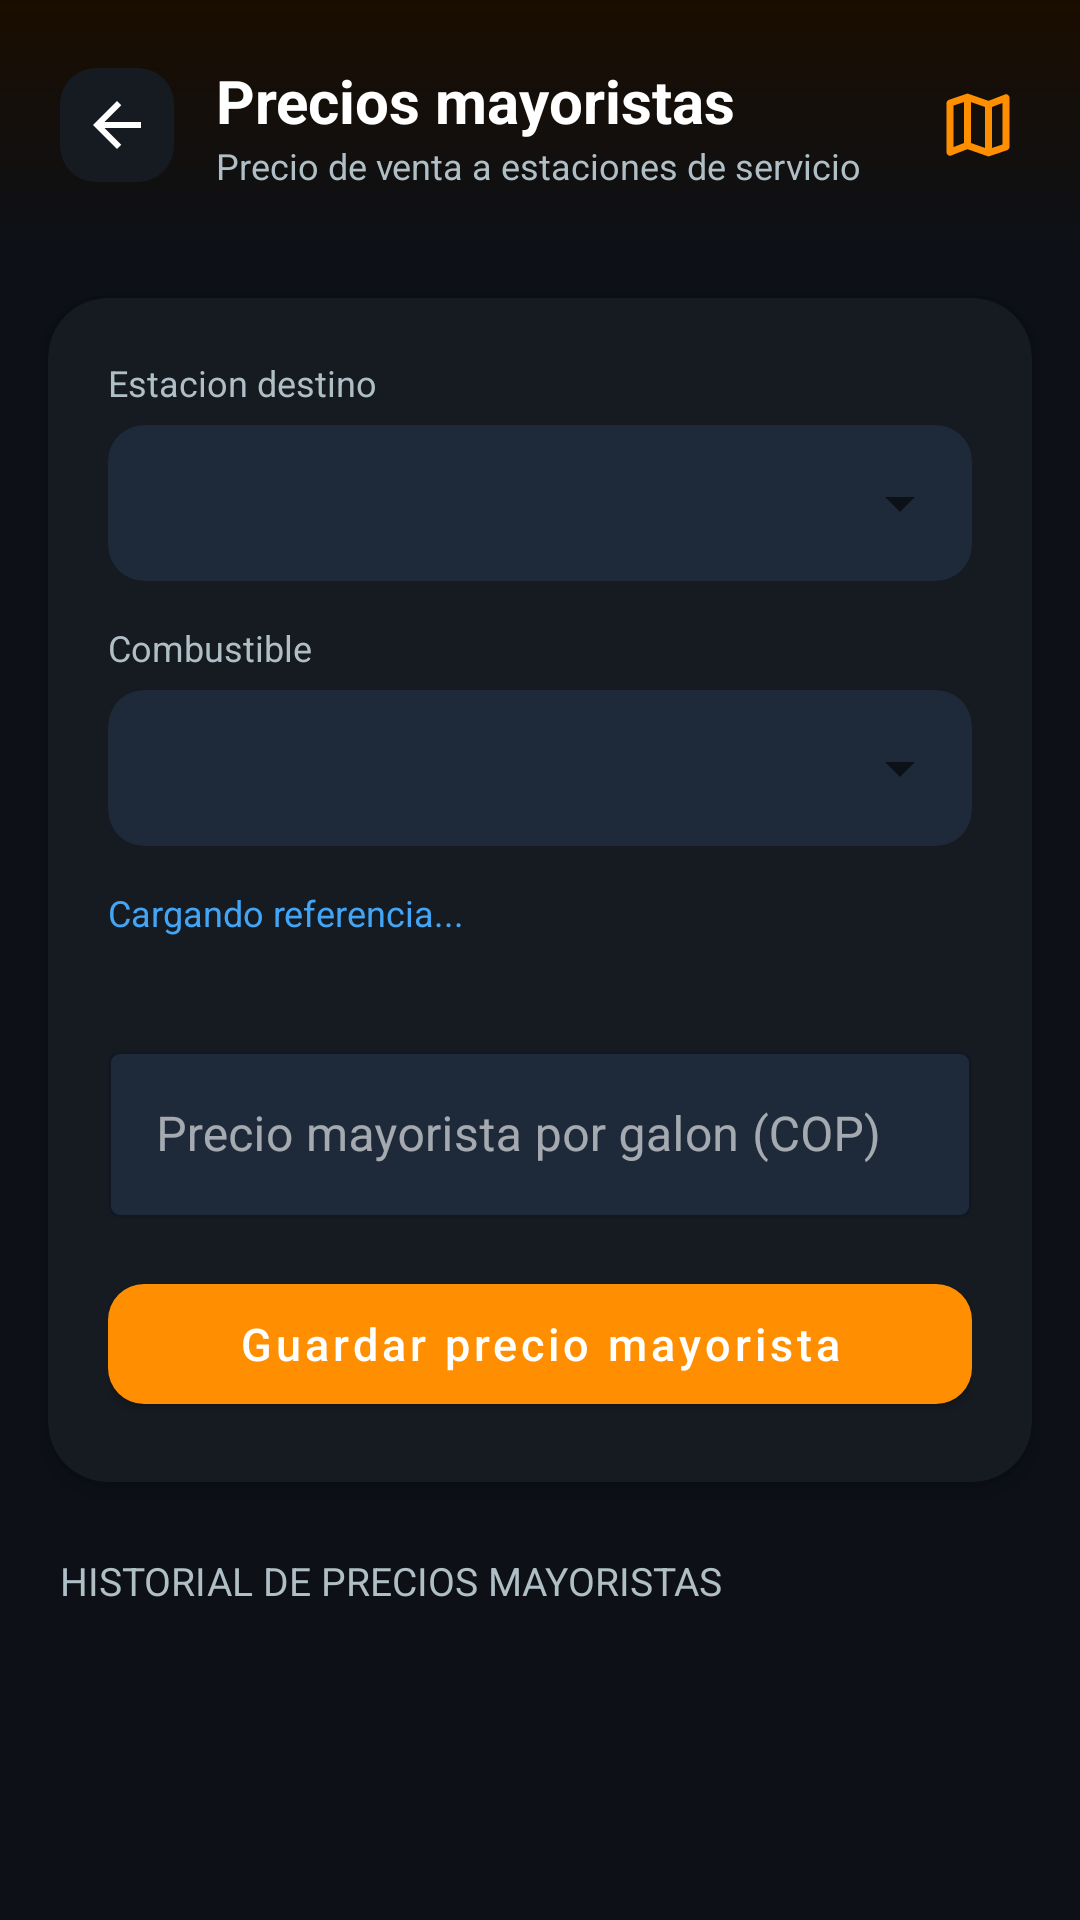

This screen was rendered from an Android layout file. Write that file and the resources it references.
<!-- AndroidManifest.xml: application theme Theme.FuelManager -->
<!-- res/layout/activity_wholesale_price.xml -->
<?xml version="1.0" encoding="utf-8"?>
<LinearLayout xmlns:android="http://schemas.android.com/apk/res/android"
    xmlns:app="http://schemas.android.com/apk/res-auto"
    android:layout_width="match_parent" android:layout_height="match_parent"
    android:orientation="vertical" android:background="#0D1117">
    <LinearLayout android:layout_width="match_parent" android:layout_height="wrap_content"
        android:orientation="horizontal" android:gravity="center_vertical"
        android:padding="20dp" android:background="@drawable/bg_header_gradient">
        <ImageButton android:id="@+id/btnBack" android:layout_width="38dp" android:layout_height="38dp"
            android:src="@drawable/ic_arrow_back" android:background="@drawable/bg_icon_btn"
            android:tint="#FFFFFF" android:contentDescription="Volver"/>
        <LinearLayout android:layout_width="0dp" android:layout_height="wrap_content"
            android:orientation="vertical" android:layout_weight="1" android:layout_marginStart="14dp">
            <TextView android:layout_width="wrap_content" android:layout_height="wrap_content"
                android:text="Precios mayoristas" android:textSize="20sp"
                android:textColor="#FFFFFF" android:textStyle="bold"/>
            <TextView android:layout_width="wrap_content" android:layout_height="wrap_content"
                android:text="Precio de venta a estaciones de servicio"
                android:textSize="12sp" android:textColor="#B0BEC5"/>
        </LinearLayout>
        <ImageView android:layout_width="28dp" android:layout_height="28dp"
            android:src="@drawable/ic_price_zone" android:tint="#FF8F00"/>
    </LinearLayout>
    <ScrollView android:layout_width="match_parent" android:layout_height="0dp" android:layout_weight="1">
        <LinearLayout android:layout_width="match_parent" android:layout_height="wrap_content"
            android:orientation="vertical" android:paddingBottom="20dp">
            <androidx.cardview.widget.CardView android:layout_width="match_parent"
                android:layout_height="wrap_content" android:layout_margin="16dp"
                app:cardBackgroundColor="#161B22" app:cardCornerRadius="20dp" app:cardElevation="4dp">
                <LinearLayout android:layout_width="match_parent" android:layout_height="wrap_content"
                    android:orientation="vertical" android:padding="20dp">
                    <TextView android:layout_width="wrap_content" android:layout_height="wrap_content"
                        android:text="Estacion destino" android:textSize="12sp"
                        android:textColor="#B0BEC5" android:layout_marginBottom="6dp"/>
                    <androidx.cardview.widget.CardView android:layout_width="match_parent"
                        android:layout_height="wrap_content" android:layout_marginBottom="14dp"
                        app:cardBackgroundColor="#1E2A3A" app:cardCornerRadius="12dp" app:cardElevation="0dp">
                        <Spinner android:id="@+id/spinnerWholesaleStation"
                            android:layout_width="match_parent" android:layout_height="52dp"
                            android:paddingStart="12dp" android:popupBackground="#161B22"/>
                    </androidx.cardview.widget.CardView>
                    <TextView android:layout_width="wrap_content" android:layout_height="wrap_content"
                        android:text="Combustible" android:textSize="12sp"
                        android:textColor="#B0BEC5" android:layout_marginBottom="6dp"/>
                    <androidx.cardview.widget.CardView android:layout_width="match_parent"
                        android:layout_height="wrap_content" android:layout_marginBottom="14dp"
                        app:cardBackgroundColor="#1E2A3A" app:cardCornerRadius="12dp" app:cardElevation="0dp">
                        <Spinner android:id="@+id/spinnerWholesaleFuel"
                            android:layout_width="match_parent" android:layout_height="52dp"
                            android:paddingStart="12dp" android:popupBackground="#161B22"/>
                    </androidx.cardview.widget.CardView>
                    <TextView android:id="@+id/tvNormativeRef" android:layout_width="match_parent"
                        android:layout_height="wrap_content" android:text="Cargando referencia..."
                        android:textSize="12sp" android:textColor="#42A5F5"
                        android:layout_marginBottom="4dp"/>
                    <TextView android:id="@+id/tvMarginInfo" android:layout_width="match_parent"
                        android:layout_height="wrap_content" android:textSize="11sp"
                        android:textColor="#78909C" android:layout_marginBottom="14dp"
                        android:lineSpacingExtra="3dp"/>
                    <com.google.android.material.textfield.TextInputLayout
                        android:layout_width="match_parent" android:layout_height="wrap_content"
                        android:hint="Precio mayorista por galon (COP)"
                        style="@style/Widget.MaterialComponents.TextInputLayout.OutlinedBox"
                        app:boxBackgroundColor="#1E2A3A" app:boxStrokeColor="#2C3E50"
                        app:hintTextColor="#B0BEC5" android:layout_marginBottom="16dp">
                        <com.google.android.material.textfield.TextInputEditText
                            android:id="@+id/etWholesalePrice" android:layout_width="match_parent"
                            android:layout_height="wrap_content" android:inputType="numberDecimal"
                            android:textColor="#FFFFFF"/>
                    </com.google.android.material.textfield.TextInputLayout>
                    <com.google.android.material.button.MaterialButton
                        android:id="@+id/btnGuardarWholesale" android:layout_width="match_parent"
                        android:layout_height="52dp" android:text="Guardar precio mayorista"
                        android:textAllCaps="false" android:textSize="15sp"
                        app:cornerRadius="12dp" app:backgroundTint="#FF8F00"/>
                </LinearLayout>
            </androidx.cardview.widget.CardView>
            <TextView android:layout_width="match_parent" android:layout_height="wrap_content"
                android:text="Historial de precios mayoristas" android:textSize="13sp"
                android:textColor="#B0BEC5" android:textAllCaps="true"
                android:layout_marginStart="20dp" android:layout_marginTop="8dp"
                android:layout_marginBottom="10dp"/>
            <androidx.recyclerview.widget.RecyclerView android:id="@+id/recyclerWholesale"
                android:layout_width="match_parent" android:layout_height="wrap_content"
                android:nestedScrollingEnabled="false"/>
        </LinearLayout>
    </ScrollView>
</LinearLayout>
<!-- resources referenced by this layout -->
<resources>
  <!-- drawable bg_header_gradient (drawable) -->
  <?xml version="1.0" encoding="utf-8"?>
  <shape xmlns:android="http://schemas.android.com/apk/res/android">
      <gradient
          android:startColor="#1A0D00"
          android:endColor="#0D1117"
          android:angle="270"/>
  </shape>
  <!-- drawable bg_icon_btn (drawable) -->
  <?xml version="1.0" encoding="utf-8"?>
  <shape xmlns:android="http://schemas.android.com/apk/res/android">
      <solid android:color="#161B22"/>
      <corners android:radius="12dp"/>
  </shape>
  <!-- drawable ic_arrow_back (drawable) -->
  <vector xmlns:android="http://schemas.android.com/apk/res/android" android:autoMirrored="true" android:height="24dp" android:tint="#E65100" android:viewportHeight="960" android:viewportWidth="960" android:width="24dp">
        
      <path android:fillColor="@android:color/white" android:pathData="M313,520L537,744L480,800L160,480L480,160L537,216L313,440L800,440L800,520L313,520Z"/>
      
  </vector>
  <!-- drawable ic_price_zone (drawable) -->
  <vector xmlns:android="http://schemas.android.com/apk/res/android" android:height="24dp" android:tint="#E65100" android:viewportHeight="960" android:viewportWidth="960" android:width="24dp">
        
      <path android:fillColor="@android:color/white" android:pathData="M600,840L360,756L174,828Q154,836 137,823.5Q120,811 120,790L120,230Q120,217 127.5,207Q135,197 148,192L360,120L600,204L786,132Q806,124 823,136.5Q840,149 840,170L840,730Q840,743 832.5,753Q825,763 812,768L600,840ZM560,742L560,274L400,218L400,686L560,742ZM640,742L760,702L760,228L640,274L640,742ZM200,732L320,686L320,218L200,258L200,732ZM640,274L640,274L640,742L640,742L640,274ZM320,218L320,218L320,686L320,686L320,218Z"/>
      
  </vector>
  <style name="Theme.FuelManager" parent="Theme.MaterialComponents.DayNight.NoActionBar">
          <item name="colorPrimary">@color/primary</item>
          <item name="colorPrimaryVariant">@color/primary_dark</item>
          <item name="colorOnPrimary">@color/text_primary</item>
          <item name="colorSurface">@color/surface</item>
          <item name="colorOnSurface">@color/text_primary</item>
          <item name="android:windowBackground">@color/bg_main</item>
          <item name="android:statusBarColor">@color/bg_main</item>
          <item name="android:navigationBarColor">@color/bg_main</item>
          <item name="android:windowLightStatusBar">false</item>
      </style>
  <color name="primary">#E65100</color>
  <color name="primary_dark">#BF360C</color>
  <color name="text_primary">#FFFFFF</color>
  <color name="surface">#1A1A2E</color>
  <color name="bg_main">#0D1117</color>
</resources>
